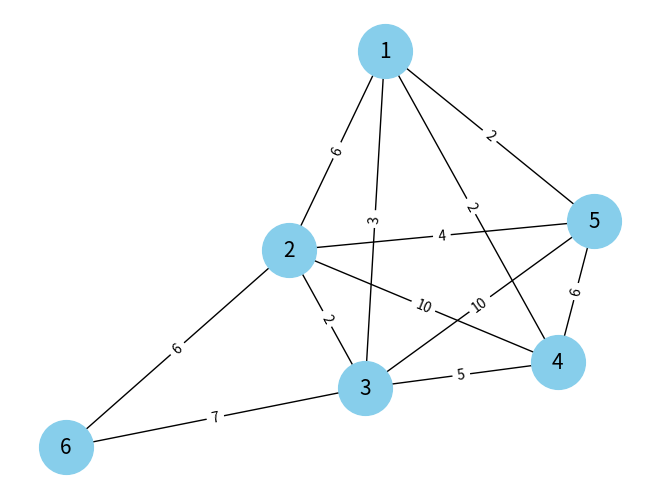

Source code (Python):
from collections import defaultdict
import networkx as nx
import matplotlib.pyplot as plt

def synthesize_graph(edges, weights, path, const):
    mirror_edges = [(edge[1], edge[0]) for edge in edges]
    mirror_graph = defaultdict(list)
    for edge, weight in zip(mirror_edges, weights):
        mirror_graph[edge[0]].append((edge[1], weight))
        mirror_graph[edge[1]].append((edge[0], weight))

    path_length = sum(weight for edge, weight in zip(edges, weights) if edge in zip(path[:-1], path[1:]))
    path_weights = [path_length / len(path)] * len(path)
    path_weights[0] += const
    path_weights[-1] -= const

    lambdas = {path[-1]: 0}
    for i in range(len(path) - 2, -1, -1):
        lambdas[path[i]] = lambdas[path[i + 1]] + path_weights[i]

    edge_weights = defaultdict(lambda: None)
    for edge in mirror_edges:
        if edge[0] in lambdas and edge[1] in lambdas:
            if lambdas[edge[0]] > lambdas[edge[1]] and edge[0] in path:
                edge_weights[edge] = lambdas[edge[0]] - lambdas[edge[1]] + 1
            else:
                edge_weights[edge] = max(lambdas[edge[0]] - lambdas[edge[1]], 1)
        else:
            if edge[0] in lambdas:
                min_neighbor = min(
                    edge[1] for edge in mirror_edges if edge[0] == edge[1] and lambdas[edge[1]] is not None)
                lambdas[edge[0]] += 1
            else:
                min_neighbor = min(
                    edge[0] for edge in mirror_edges if edge[1] == edge[0] and lambdas[edge[0]] is not None)
                lambdas[edge[1]] = lambdas[min_neighbor] + 1

    return edge_weights


def main():
    edges = [(1, 2), (2, 3), (3, 4), (4, 5), (5, 1), (1, 3), (3, 5), (5, 2), (2, 4), (4, 1), (2, 6), (3, 6)]
    weights = [6, 2, 5, 6, 2, 3, 10, 4, 10, 2, 6, 7]
    path = [1, 2, 3, 4, 5, 6]
    const = 5

    edge_weights = synthesize_graph(edges, weights, path, const)
    print(edge_weights)

    G = nx.Graph()
    G.add_nodes_from(range(1, 7))
    for edge, weight in zip(edges, weights):
        G.add_edge(*edge, weight=weight)

    pos = nx.spring_layout(G)
    nx.draw(G, pos, with_labels=True, node_color='skyblue', node_size=1500, edge_color='black', linewidths=1,
            font_size=15)
    labels = nx.get_edge_attributes(G, 'weight')
    nx.draw_networkx_edge_labels(G, pos, edge_labels=labels)

    # Додавання ваг на ребра
    labels = nx.get_edge_attributes(G, 'weight')
    nx.draw_networkx_edge_labels(G, pos, edge_labels=labels)

    plt.show()

if __name__ == "__main__":
    main()
